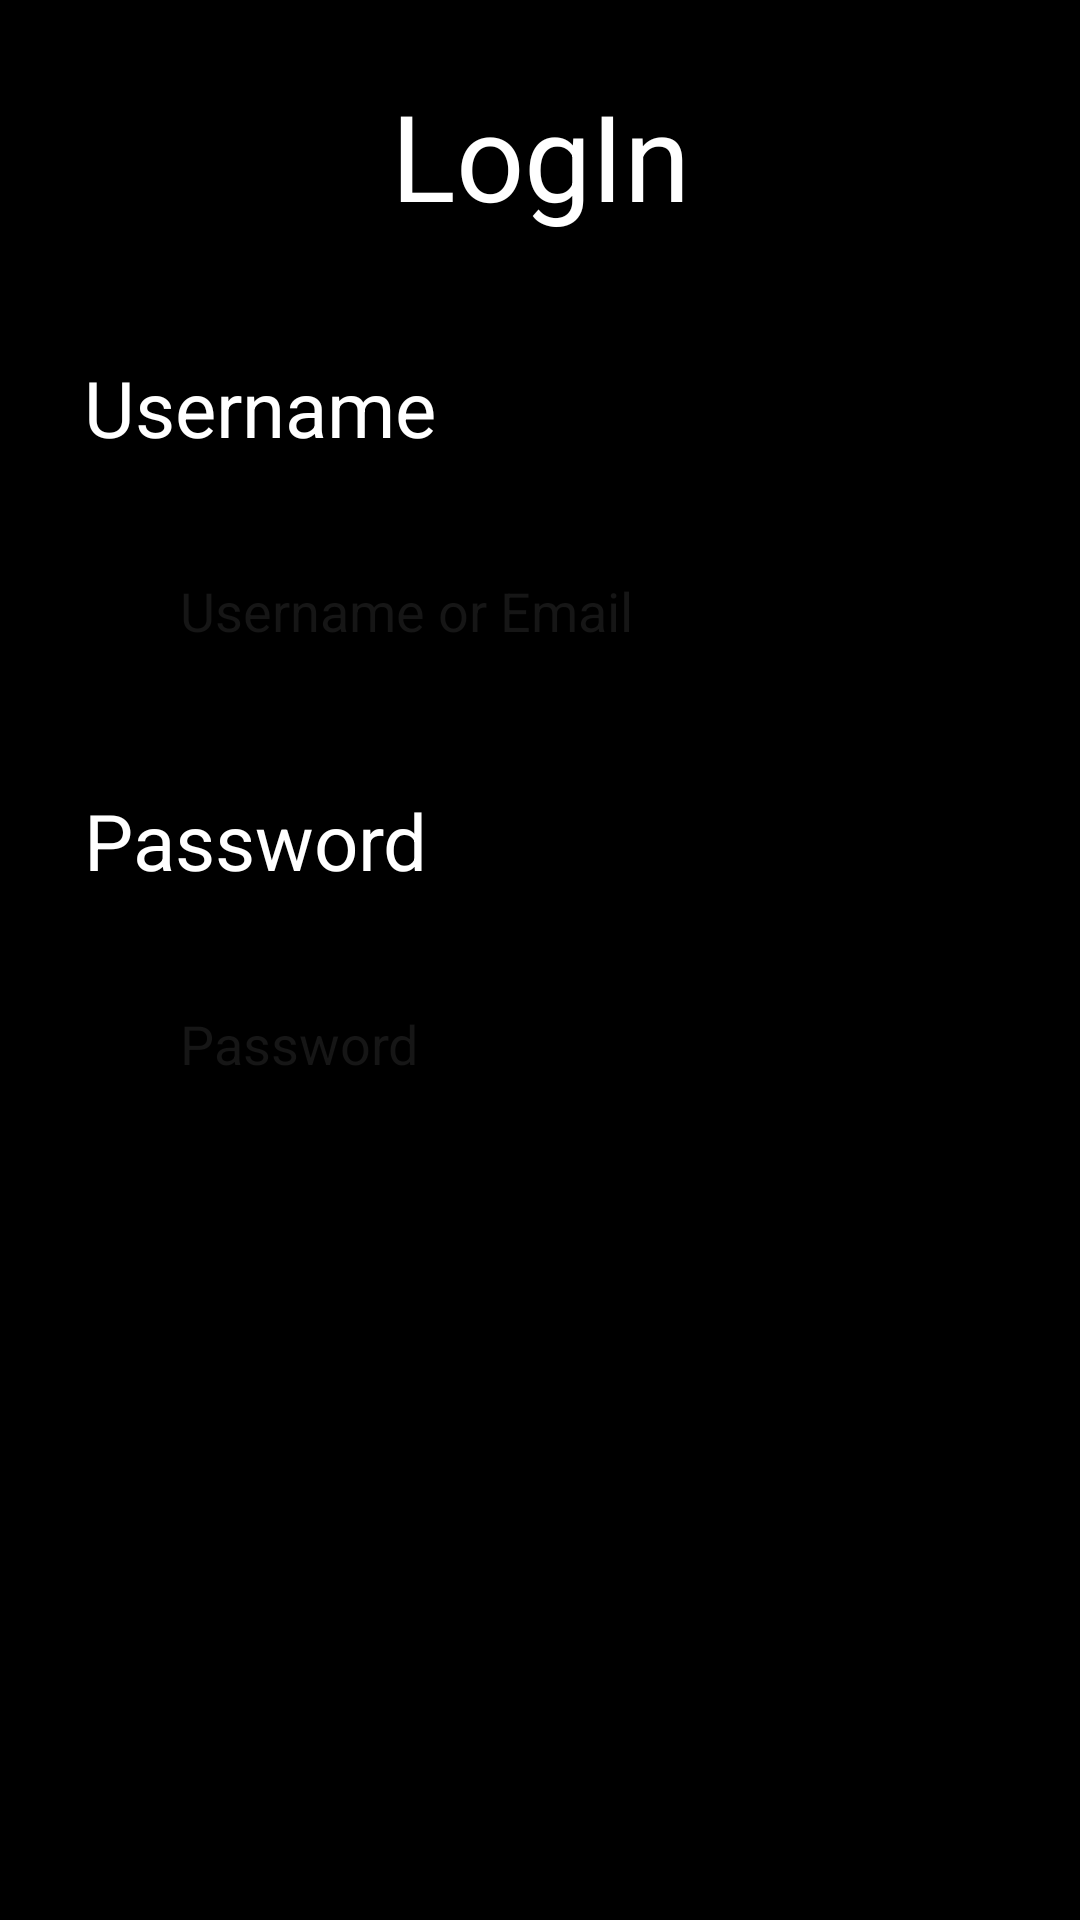

The Android layout XML behind this screen, and the referenced resources:
<!-- AndroidManifest.xml: application theme Theme.TJCPre -->
<!-- res/layout/log_in_page.xml -->
<?xml version="1.0" encoding="utf-8"?>
<androidx.constraintlayout.widget.ConstraintLayout xmlns:android="http://schemas.android.com/apk/res/android"
    xmlns:app="http://schemas.android.com/apk/res-auto"
    xmlns:tools="http://schemas.android.com/tools"
    android:background="@color/black"
    android:layout_width="match_parent"
    android:layout_height="match_parent"
    tools:context=".LogInView" >


    <EditText
        android:id="@+id/EditUserString"
        android:layout_width="wrap_content"
        android:layout_height="wrap_content"
        android:layout_marginStart="56dp"
        android:layout_marginTop="28dp"
        android:ems="10"
        android:hint="Username or Email"
        android:inputType="textPersonName|text"
        android:text=""
        android:textColor="@color/white"
        android:textColorHint="#161616"
        app:layout_constraintStart_toStartOf="parent"
        app:layout_constraintTop_toBottomOf="@+id/Usernametxt" />

    <EditText
        android:id="@+id/EditPassworedString"
        android:layout_width="wrap_content"
        android:layout_height="wrap_content"
        android:layout_marginStart="56dp"
        android:layout_marginTop="28dp"
        android:ems="10"
        android:hint="Password"
        android:inputType="textPassword"
        android:textColor="#FFFFFF"
        android:textColorHint="#161616"
        app:layout_constraintStart_toStartOf="parent"
        app:layout_constraintTop_toBottomOf="@+id/Passwordtxt" />

    <TextView
        android:id="@+id/Usernametxt"
        android:layout_width="wrap_content"
        android:layout_height="wrap_content"
        android:layout_marginStart="28dp"
        android:layout_marginTop="40dp"
        android:text="Username"
        android:textColor="@color/white"
        android:textSize="26dp"
        app:layout_constraintStart_toStartOf="parent"
        app:layout_constraintTop_toBottomOf="@+id/Login_Title" />

    <TextView
        android:id="@+id/Passwordtxt"
        android:layout_width="wrap_content"
        android:layout_height="wrap_content"
        android:layout_marginStart="28dp"
        android:layout_marginTop="40dp"
        android:text="Password"
        android:textColor="@color/white"
        android:textSize="26dp"
        app:layout_constraintStart_toStartOf="parent"
        app:layout_constraintTop_toBottomOf="@+id/EditUserString" />

    <TextView
        android:id="@+id/Login_Title"
        android:layout_width="wrap_content"
        android:layout_height="wrap_content"
        android:layout_marginTop="25dp"
        android:text="LogIn"
        android:textColor="@color/white"
        android:textSize="40dp"
        app:layout_constraintEnd_toEndOf="parent"
        app:layout_constraintStart_toStartOf="parent"
        app:layout_constraintTop_toTopOf="parent" />


    <Button
        android:id="@+id/CreateAccountButton"
        android:layout_width="wrap_content"
        android:layout_height="wrap_content"
        android:layout_marginTop="40dp"
        android:backgroundTint="@color/black"
        android:text="Create Account"
        android:textSize="20dp"
        app:layout_constraintEnd_toEndOf="parent"
        app:layout_constraintStart_toStartOf="parent"
        app:layout_constraintTop_toBottomOf="@+id/Login_button" />

    <Button
        android:id="@+id/Login_button"
        android:layout_width="wrap_content"
        android:layout_height="wrap_content"
        android:layout_marginTop="28dp"
        android:backgroundTint="@color/black"
        android:text="LogIn"
        android:textSize="20dp"
        app:layout_constraintEnd_toEndOf="parent"
        app:layout_constraintStart_toStartOf="parent"
        app:layout_constraintTop_toBottomOf="@+id/EditPassworedString" />




</androidx.constraintlayout.widget.ConstraintLayout>
<!-- resources referenced by this layout -->
<resources>
  <style name="Theme.TJCPre" parent="Theme.MaterialComponents.DayNight.NoActionBar">
          
          <item name="colorPrimary">@color/purple_500</item>
          <item name="colorPrimaryVariant">@color/purple_700</item>
          <item name="colorOnPrimary">@color/white</item>
          
          <item name="colorSecondary">@color/teal_200</item>
          <item name="colorSecondaryVariant">@color/teal_700</item>
          <item name="colorOnSecondary">@color/black</item>
          
          <item name="android:statusBarColor" tools:targetApi="l">?attr/colorPrimaryVariant</item>
          
      </style>
  <!-- not gathered from this repository: default colours our renderer supplied (Android Studio template values) -->
  <color name="purple_500">#FF6200EE</color>
  <color name="purple_700">#FF3700B3</color>
  <color name="teal_200">#FF03DAC5</color>
  <color name="teal_700">#FF018786</color>
  <color name="black">#FF000000</color>
  <color name="white">#FFFFFFFF</color>
</resources>
